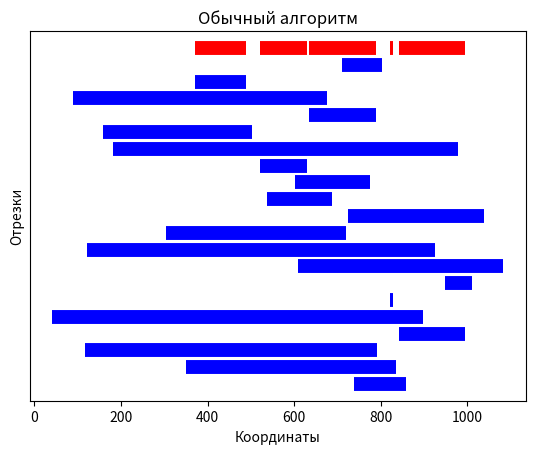
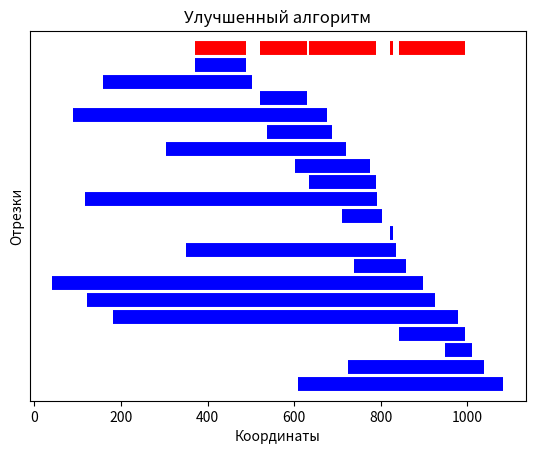

These charts were generated, in order, by the following Python code:
#!/usr/bin/env python3
# -*- coding: utf-8 -*-

from random import randint
import matplotlib.pyplot as plt

def plot_segments(s, sol):
    plt.xlabel('Координаты')
    plt.ylabel('Отрезки')
    k = 40
    for i in s:
        d1 = [k, k]
        plt.plot(i, d1, color="blue", linewidth=10, solid_capstyle='butt')
        k -= 10
    d2 = [50, 50]
    for k in range(len(sol)):
        plt.plot(sol[k], d2, color="red", linewidth=10, solid_capstyle='butt')
    ax = plt.gca()
    ax.set_yticks([])

def actsel1(s):
    solution = []
    while len(s) > 0:
        m = min(x[1] for x in s)
        minindex = next(i for i in range(len(s)) if m == s[i][1])
        d = s[minindex]
        solution.append(d)
        i = 0
        while i < len(s):
            if s[i][0] <= d[1]:
                s.pop(i)
            else:
                i += 1
    return solution

def actsel2(s):
    s.sort(key=lambda x: x[1])
    solution = [s[0]]
    for i in s:
        if i[0] > solution[-1][1]:
            solution.append(i)
    return solution

if __name__ == '__main__':
    s = [[a, randint(a+1, 1100)]
         for a in (randint(0, 1000) for _ in range(20))]
    cps = s.copy()
    plt.figure(1)
    plt.title("Обычный алгоритм")
    print("Массив отрезков: ", s)
    sol = actsel1(s)
    s = cps.copy()
    print("\nНепересекающиеся отрезки: ", sol)
    plot_segments(s, sol)

    print("\n\t\t-------------------------\t\t\n")
    s = cps.copy()
    plt.figure(2)
    plt.title("Улучшенный алгоритм")
    sol = actsel2(s)
    print("Массив сортированных отрезков: ", s)
    print("\nНепересекающиеся сортированные отрезки: ", sol)
    plot_segments(s, sol)

    plt.show()